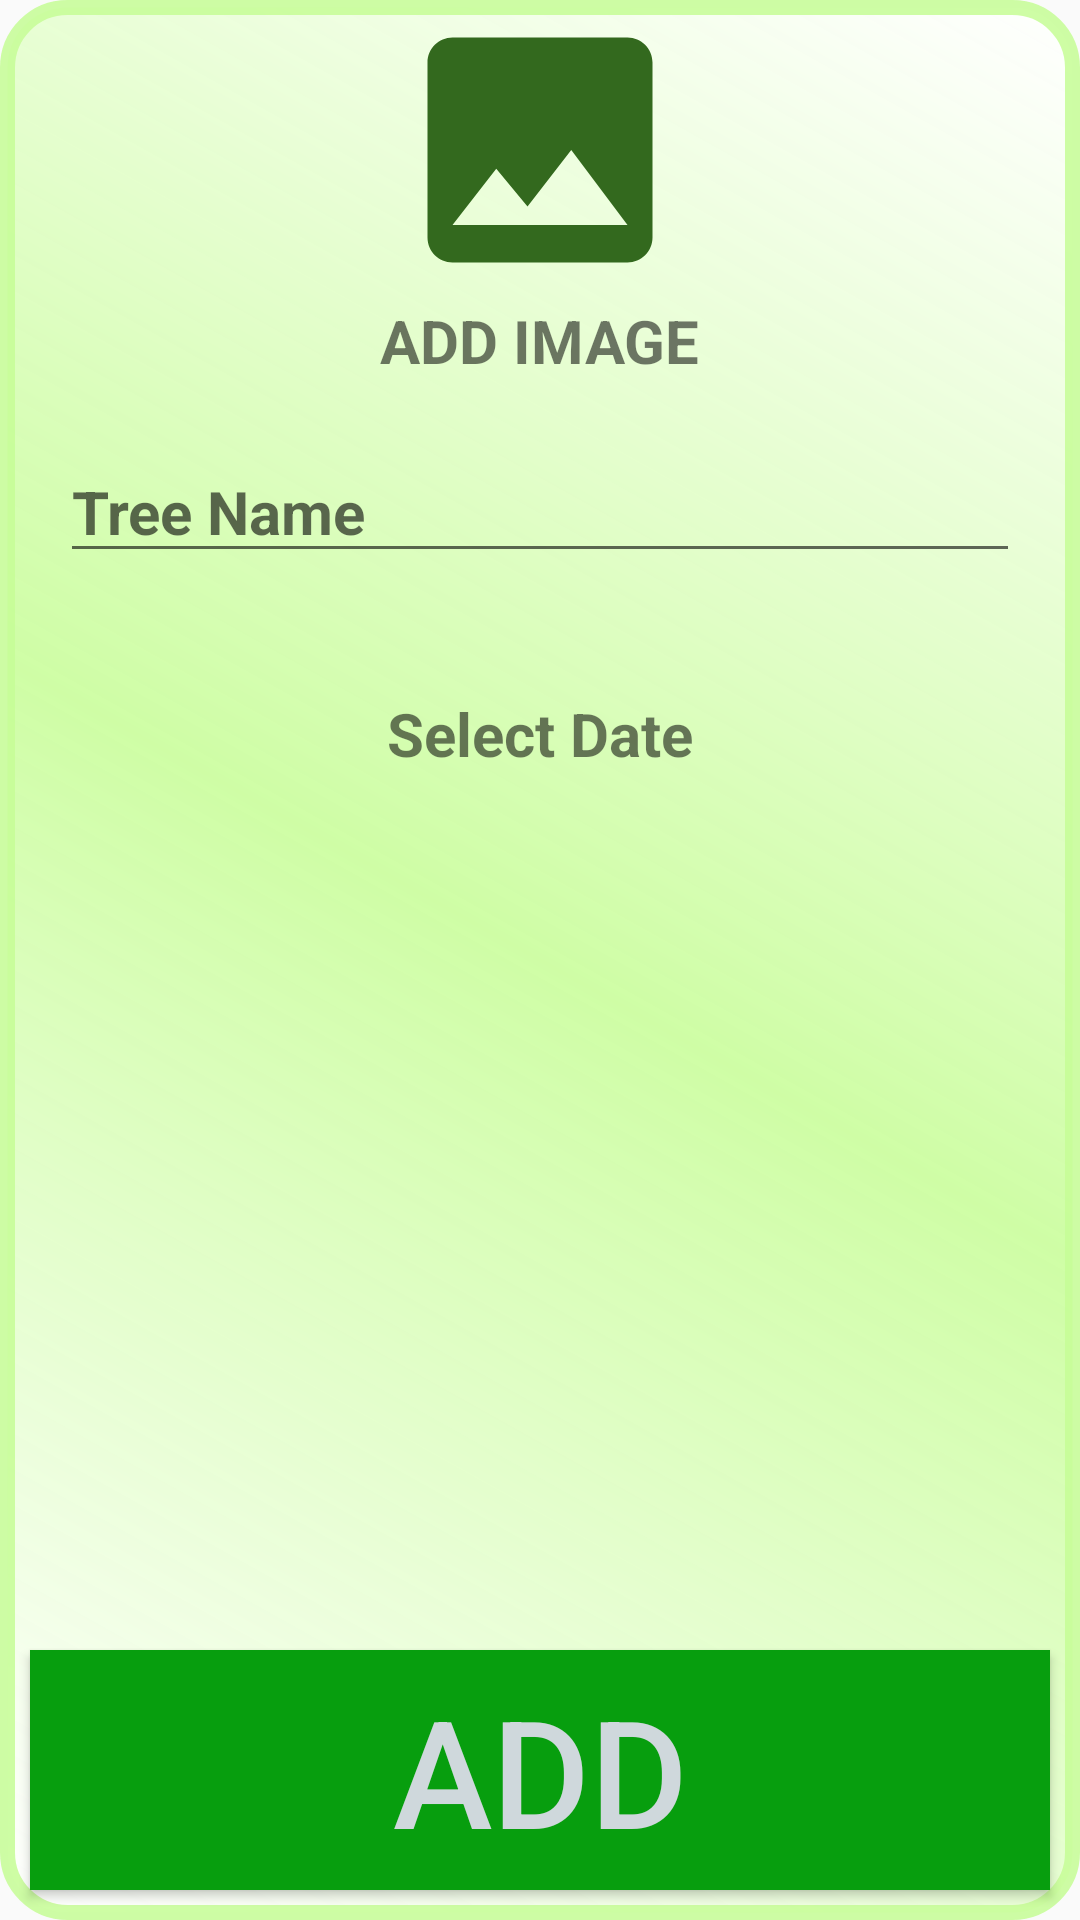

Android layout source for this screen:
<!-- AndroidManifest.xml: application theme AppTheme -->
<!-- res/layout/activity_add_plants.xml -->
<?xml version="1.0" encoding="utf-8"?>
<RelativeLayout xmlns:android="http://schemas.android.com/apk/res/android"
    xmlns:app="http://schemas.android.com/apk/res-auto"
    xmlns:tools="http://schemas.android.com/tools"
    android:layout_width="match_parent"
    android:layout_height="match_parent"
    android:background="@drawable/post_bg"
    tools:context=".AddPlants">
    <ImageView
        android:layout_width="100dp"
        android:layout_height="100dp"
        android:id="@+id/addtree"
        android:layout_centerHorizontal="true"
        android:src="@drawable/pickimg"/>
    <TextView
        android:layout_width="wrap_content"
        android:layout_height="wrap_content"
        android:layout_below="@id/addtree"
        android:id="@+id/addt"
        android:text="ADD IMAGE"
        android:layout_centerHorizontal="true"
        android:textStyle="bold"
        android:textSize="20sp"/>
    <EditText
        android:layout_width="match_parent"
        android:layout_height="wrap_content"
        android:layout_below="@id/addt"
        android:hint="Tree Name"
        android:textStyle="bold"
        android:textSize="20sp"
        android:layout_margin="20dp"
        android:id="@+id/etreeename"/>
   <TextView
       android:layout_width="wrap_content"
       android:layout_height="wrap_content"
       android:id="@+id/date"
       android:layout_below="@id/etreeename"
       android:text="Select Date"
       android:textSize="20sp"
       android:layout_margin="20dp"
       android:layout_centerHorizontal="true"
       android:textStyle="bold"></TextView>
    <ImageView
        android:layout_width="500dp"
        android:layout_height="50dp"
        android:layout_below="@id/date"
        android:layout_centerHorizontal="true"
        android:id="@+id/cal"
        android:src="@drawable/ic_baseline_calendar_today_24"/>
    <Button
        android:id="@+id/addbut"
        android:layout_width="match_parent"
        android:layout_height="80dp"
        android:layout_marginStart="10dp"
        android:layout_marginEnd="10dp"
        android:layout_marginBottom="10dp"
        android:background="@color/colorMediumGreen"
        android:text="ADD"
        android:textColor="@color/colorBluishGray"
        android:textSize="50sp"
        android:layout_alignParentBottom="true"/>
</RelativeLayout>
<!-- resources referenced by this layout -->
<resources>
  <color name="colorBluishGray">#CFD8DC</color>
  <color name="colorMediumGreen">#079E0E</color>
  <!-- drawable pickimg (drawable) -->
  <vector xmlns:android="http://schemas.android.com/apk/res/android"
      android:width="24dp"
      android:height="24dp"
      android:viewportWidth="24"
      android:viewportHeight="24"
      >
    <path
        android:fillColor="@color/colorPrimaryDark"
        android:pathData="M21,19V5c0,-1.1 -0.9,-2 -2,-2H5c-1.1,0 -2,0.9 -2,2v14c0,1.1 0.9,2 2,2h14c1.1,0 2,-0.9 2,-2zM8.5,13.5l2.5,3.01L14.5,12l4.5,6H5l3.5,-4.5z"/>
  </vector>
  <!-- drawable post_bg (drawable) -->
  <?xml version="1.0" encoding="utf-8"?>
  <shape xmlns:android="http://schemas.android.com/apk/res/android" android:shape="rectangle">
      <corners
          android:radius="20dp"
          />
      <gradient
          android:angle="45"
          android:centerX="50%"
          android:centerColor="@color/colorLightGreen"
          android:startColor="@color/colorLight"
          android:endColor="@color/colorLight"
          android:type="linear"
          />
      <stroke
          android:width="5dp"
          android:color="@color/colorLightGreen"
          />
  </shape>
  <style name="AppTheme" parent="Base.Theme.AppCompat.Light.DarkActionBar">
          
          <item name="colorPrimary">@color/colorPrimary</item>
          <item name="colorPrimaryDark">@color/colorPrimaryDark</item>
          <item name="colorAccent">@color/colorAccent</item>
      </style>
  <color name="colorPrimaryDark">#33691e</color>
  <color name="colorLightGreen">#DCC7FD97</color>
  <color name="colorLight">#ffffff</color>
  <color name="colorPrimary">#64dd17</color>
  <color name="colorAccent">#018A79</color>
</resources>
